Run: headless pygame with SDL's dummy video driver; simulated clock (each Clock.tick advances the game by its frame time, no real sleeping); random seed 0; keys injected as events and as key.get_pressed() state; no mouse input.
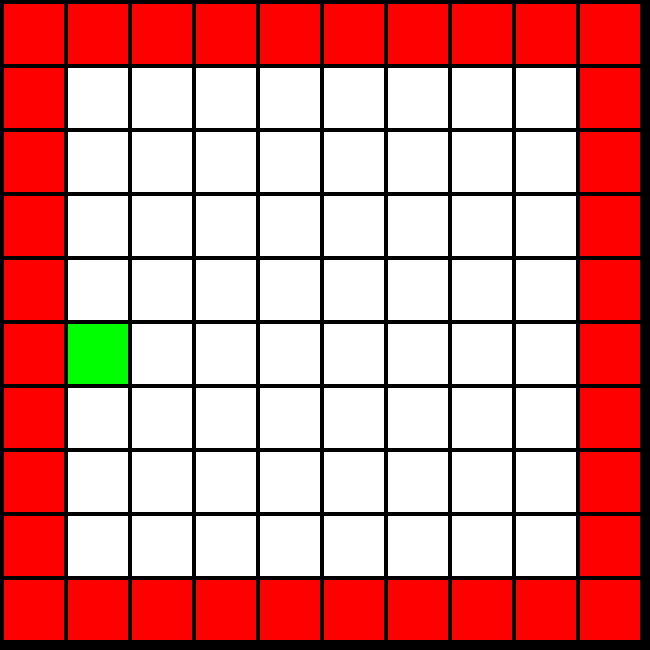
Frame 1 of 4 · flips 1–60 · no input
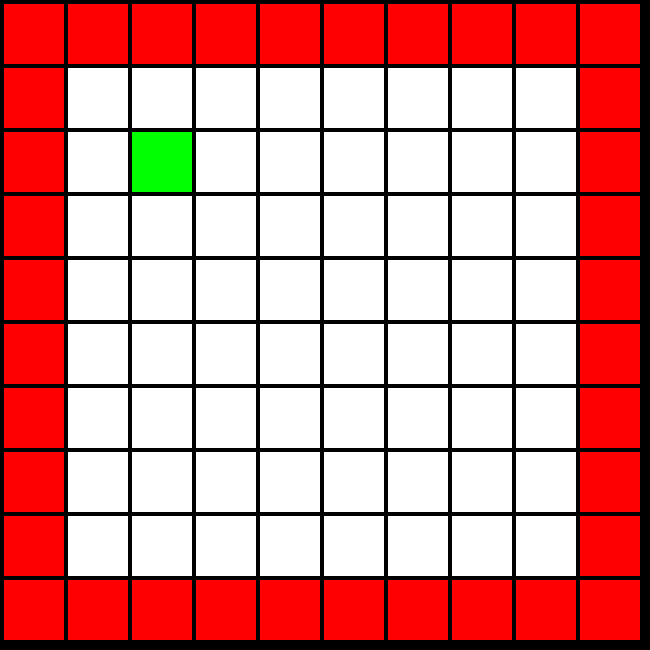
Frame 2 of 4 · flips 61–180 · tapped SPACE, RETURN · held RIGHT (→), D
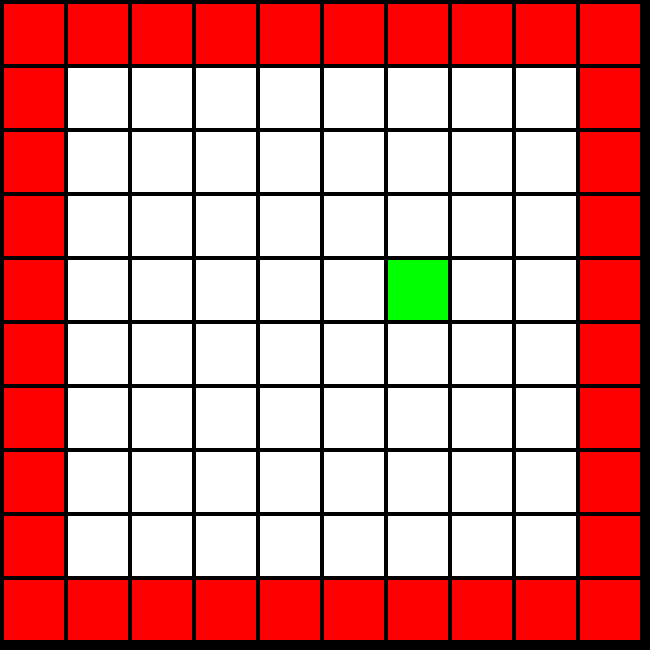
Frame 3 of 4 · flips 181–300 · held DOWN (↓), S
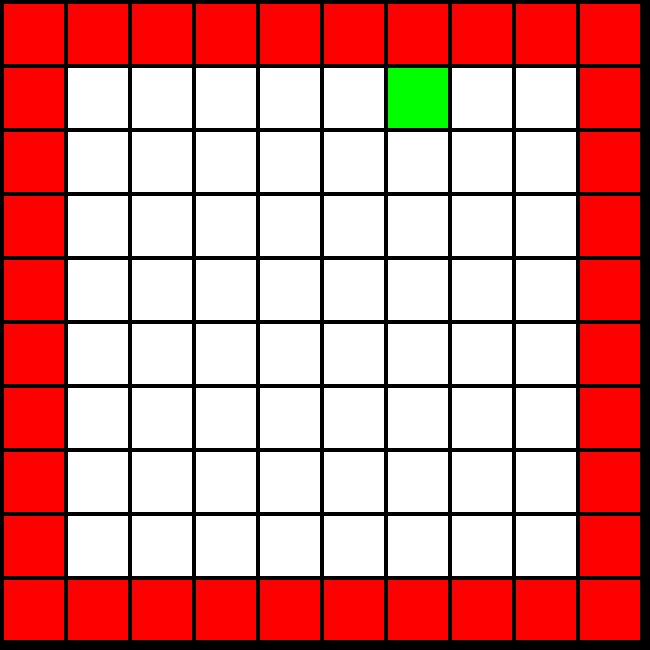
Frame 4 of 4 · flips 301–420 · held LEFT (←), A, UP (↑), W

The pygame program that drew these frames:

#!/usr/bin/env python

import random
import pygame, sys
from pygame.locals import *

pygame.init()                                 #start up dat pygame
clock = pygame.time.Clock()                   #for framerate or something? still not very sure
Screen = pygame.display.set_mode([650, 650])  #making the window
Done = False                                  #variable to keep track if window is open
MapSize = 10                                  #how many tiles in either Dof grid

TileWidth = 60                                #pixel sizes for grid squares
TileHeight = 60
TileMargin = 4

BLACK = (0, 0, 0)                             #some color definitions
WHITE = (255, 255, 255)
GREEN = (0, 255, 0)
RED = (255, 0, 0)
BLUE = (0, 0, 255)

#Decision Factory class
class decisionFactory:
    def __init__ ( self, name= 'Davros' ):
        self.name = name
        self.directions = [ 'wait', 'up', 'down', 'right', 'left' ]
        self.last_result = 'sucess'
        self.last_direction = 'wait'
        #relative position
        #self.state.pos = (0,0)

    def get_decision(self, verbose = True):
        return self.random_direction()

    def random_direction(self):
        #wait state
        r = random.randint(0,4)
        #r = random.rantint(1,4)

        self.last_direction = self.directions[r]

        return self.directions[r]

    def put_result(self, result):
        self.last_result = result

class MapTile(object):                       #The main class for stationary things that inhabit the grid ... grass, trees, rocks and stuff.
    def __init__(self, Name, Column, Row):
        self.Name = Name
        self.Column = Column
        self.Row = Row



class Character(object):                    #Characters can move around and do cool stuff
    def __init__(self, Name, HP, Column, Row):
        self.Name = Name
        self.HP = HP
        self.Column = Column
        self.Row = Row

    def Move(self, decision):


        if decision == "up":
            if self.Row > 0:                #If within boundaries of grid
                if self.CollisionCheck("up") == False:       #And nothing in the way
                    self.Row -= 1            #Go ahead and move

        elif decision == "down":
            if self.Row < MapSize-1:
                if self.CollisionCheck("down") == False:
                    self.Row += 1

        elif decision == "right":
            if self.Column < MapSize-1:
                if self.CollisionCheck("right") == False:
                         self.Column += 1

        elif decision == "left":
            if self.Column > 0:
                if self.CollisionCheck("left") == False:
                    self.Column -= 1

        Map.update()

    def CollisionCheck(self, decision):       #Checks if anything is on top of the grass in the direction that the character wants to move. Used in the move function
        if decision == "up":
            if len(Map.Grid[self.Column][(self.Row)-1]) > 1:
                return True
        elif decision == "left":
            if len(Map.Grid[self.Column-1][(self.Row)]) > 1:
                return True
        elif decision == "right":
            if len(Map.Grid[self.Column+1][(self.Row)]) > 1:
                return True
        elif decision == "down":
            if len(Map.Grid[self.Column][(self.Row)+1]) > 1:
                return True
        return False

    def Location(self):
        print("Coordinates: " + str(self.Column) + ", " + str(self.Row))


class Map(object):              #The main class; where the action happens
    global MapSize

    Grid = []

    for Row in range(MapSize):     # Creating grid
        Grid.append([])
        for Column in range(MapSize):
            Grid[Row].append([])

    for Row in range(MapSize):     #Filling grid with grass
        for Column in range(MapSize):
            TempTile = MapTile("Grass", Column, Row)
            Grid[Column][Row].append(TempTile)

    for Row in range(MapSize):     #Putting some rocks near the top
        for Column in range(MapSize):
            TempTile = MapTile("Rock", Column, Row)
            if Row == 0 or Row == 9:
                Grid[Column][Row].append(TempTile)

    for Column in range(MapSize):     #Putting some rocks near the top
        for Row in range(1, 9):
            TempTile = MapTile("Rock", Column, Row)
            if Column == 0 or Column == 9:
                Grid[Column][Row].append(TempTile)

    RandomRow = random.randint(0, MapSize - 1)      #Dropping the hero in
    RandomColumn = random.randint(0, MapSize - 1)
    Hero = Character("Hero", 10, RandomColumn, RandomRow)

    def update(self):        #Very important function
                             #This function goes through the entire grid
                             #And checks to see if any object's internal coordinates
                             #Disagree with its current position in the grid
                             #If they do, it removes the objects and places it
                             #on the grid according to its internal coordinates

        for Column in range(MapSize):
            for Row in range(MapSize):
                for i in range(len(Map.Grid[Column][Row])):
                    if Map.Grid[Column][Row][i].Column != Column:
                        Map.Grid[Column][Row].remove(Map.Grid[Column][Row][i])
                    elif Map.Grid[Column][Row][i].Name == "Hero":
                        Map.Grid[Column][Row].remove(Map.Grid[Column][Row][i])
        Map.Grid[int(Map.Hero.Column)][int(Map.Hero.Row)].append(Map.Hero)

Map = Map()
DF = decisionFactory()

while not Done:     #Main pygame loop

    for event in pygame.event.get():         #catching events
        if event.type == pygame.QUIT:
            Done = True
    decision = DF.get_decision()
    #DF.put_decision(result)


    if decision == "up":
        Map.Hero.Move("up")
    if decision == "down":
        Map.Hero.Move("down")
    if decision == "left":
        Map.Hero.Move("left")
    if decision == "right":
        Map.Hero.Move("right")

    Screen.fill(BLACK)

    for Row in range(MapSize):           # Drawing grid
        for Column in range(MapSize):
            for i in range(0, len(Map.Grid[Column][Row])):
                Color = WHITE
                if len(Map.Grid[Column][Row]) == 2:
                    Color = RED
                if Map.Grid[Column][Row][i].Name == "Hero":
                    Color = GREEN


            pygame.draw.rect(Screen, Color, [(TileMargin + TileWidth) * Column + TileMargin,
                                             (TileMargin + TileHeight) * Row + TileMargin,
                                             TileWidth,
                                             TileHeight])

    clock.tick(60)      #Limit to 60 fps or something

    pygame.display.flip()     #Honestly not sure what this does, but it breaks if I remove it
    Map.update()

pygame.quit()
